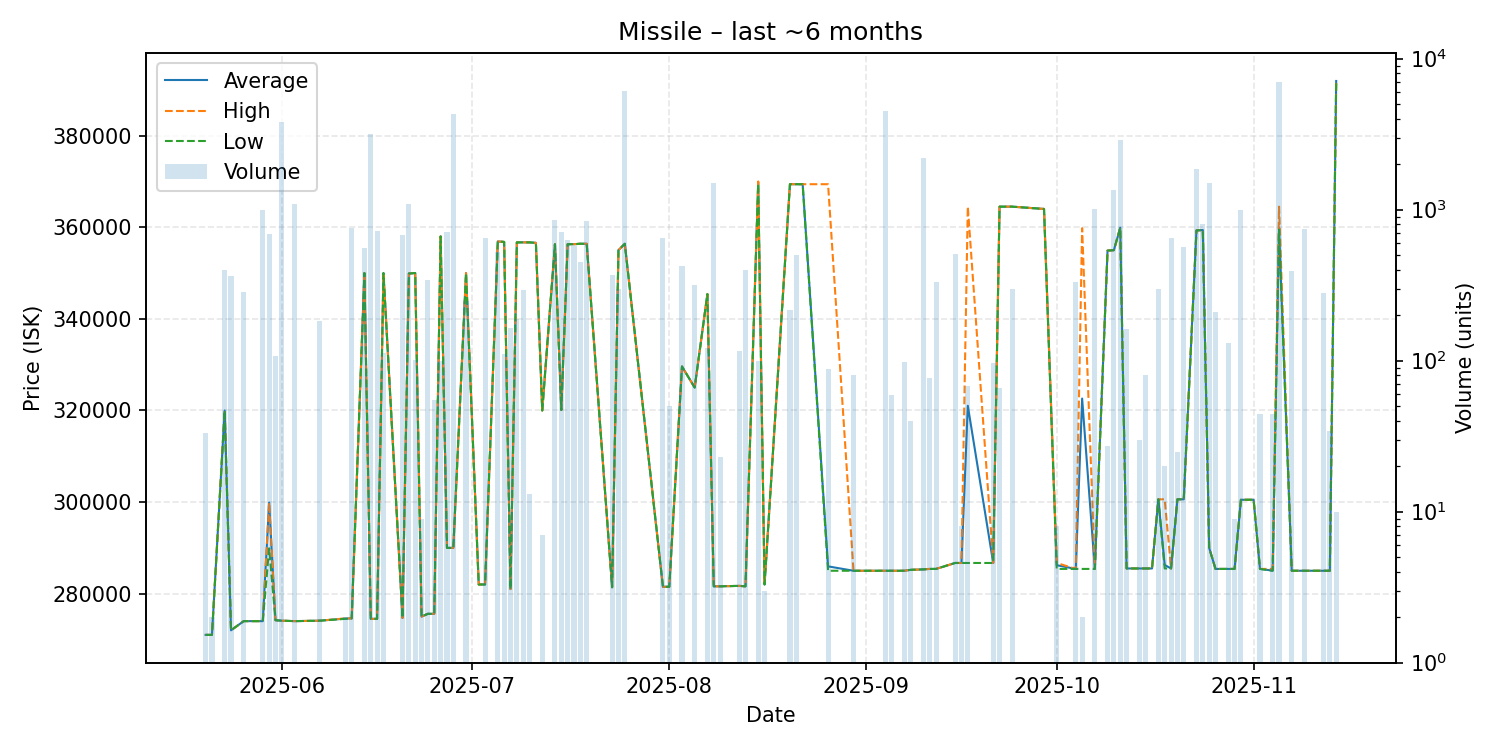

The data file committed next to this chart (first rows):
date, average, highest, lowest, order_count, volume
2025-05-20, 271000, 271000, 271000, 1, 33
2025-05-21, 271000, 271000, 271000, 1, 2
2025-05-23, 320000, 320000, 320000, 3, 401
2025-05-24, 272000, 272000, 272000, 1, 365
2025-05-26, 274000, 274000, 274000, 4, 284
2025-05-29, 274000, 274000, 274000, 1, 999
2025-05-30, 299900, 299900, 289900, 6, 685
2025-05-31, 274200, 274200, 274200, 1, 108
2025-06-01, 274100, 274100, 274100, 4, 3802
2025-06-03, 274000, 274000, 274000, 1, 1087
2025-06-07, 274100, 274100, 274100, 1, 182
2025-06-11, 274550, 274600, 274500, 2, 2
2025-06-12, 274600, 274600, 274600, 1, 755
2025-06-14, 350000, 350000, 350000, 2, 555
2025-06-15, 274500, 274500, 274500, 3, 3178
2025-06-16, 274500, 274500, 274500, 1, 719
2025-06-17, 350000, 350000, 350000, 1, 112
2025-06-20, 274700, 274700, 274700, 2, 681
2025-06-21, 349900, 349900, 349900, 2, 1089
2025-06-22, 350000, 350000, 350000, 4, 101
2025-06-23, 275000, 275000, 275000, 1, 9
2025-06-24, 275600, 275600, 275600, 1, 343
2025-06-25, 275600, 275600, 275600, 1, 55
2025-06-26, 358000, 358000, 358000, 1, 100
2025-06-27, 290000, 290000, 290000, 2, 715
2025-06-28, 290000, 290000, 290000, 2, 4305
2025-06-30, 350000, 350000, 350000, 2, 250
2025-07-02, 282000, 282000, 282000, 1, 1
2025-07-03, 282000, 282000, 282000, 1, 647
2025-07-05, 356900, 356900, 356900, 6, 527
2025-07-06, 356800, 356800, 356800, 2, 110
2025-07-07, 281000, 281000, 281000, 2, 165
2025-07-08, 356700, 356700, 356700, 2, 189
2025-07-09, 356700, 356700, 356700, 2, 295
2025-07-10, 356700, 356700, 356700, 1, 13
2025-07-11, 356600, 356600, 356600, 1, 1
2025-07-12, 320000, 320000, 320000, 1, 7
2025-07-14, 356300, 356300, 356300, 2, 860
2025-07-15, 320100, 320100, 320100, 3, 712
2025-07-16, 356300, 356300, 356300, 4, 625
2025-07-17, 356300, 356300, 356300, 2, 573
2025-07-18, 356400, 356400, 356400, 2, 451
2025-07-19, 356400, 356400, 356400, 4, 840
2025-07-23, 281400, 281400, 281400, 3, 368
2025-07-24, 355000, 355000, 355000, 6, 299
2025-07-25, 356400, 356400, 356400, 7, 6138
2025-07-31, 281500, 281500, 281500, 1, 650
2025-08-01, 281500, 281500, 281500, 1, 50
2025-08-03, 329600, 329600, 329600, 2, 422
2025-08-05, 325000, 325000, 325000, 1, 316
2025-08-07, 345400, 345400, 345400, 3, 121
2025-08-08, 281600, 281600, 281600, 2, 1504
2025-08-09, 281600, 281600, 281600, 1, 23
2025-08-12, 281700, 281700, 281700, 1, 116
2025-08-13, 281600, 281600, 281600, 1, 398
2025-08-15, 369830, 370000, 369500, 2, 100
2025-08-16, 282000, 282000, 282000, 1, 3
2025-08-20, 369400, 369400, 369400, 4, 216
2025-08-21, 369400, 369400, 369400, 2, 500
2025-08-22, 369400, 369400, 369400, 1, 1
... 49 more rows
